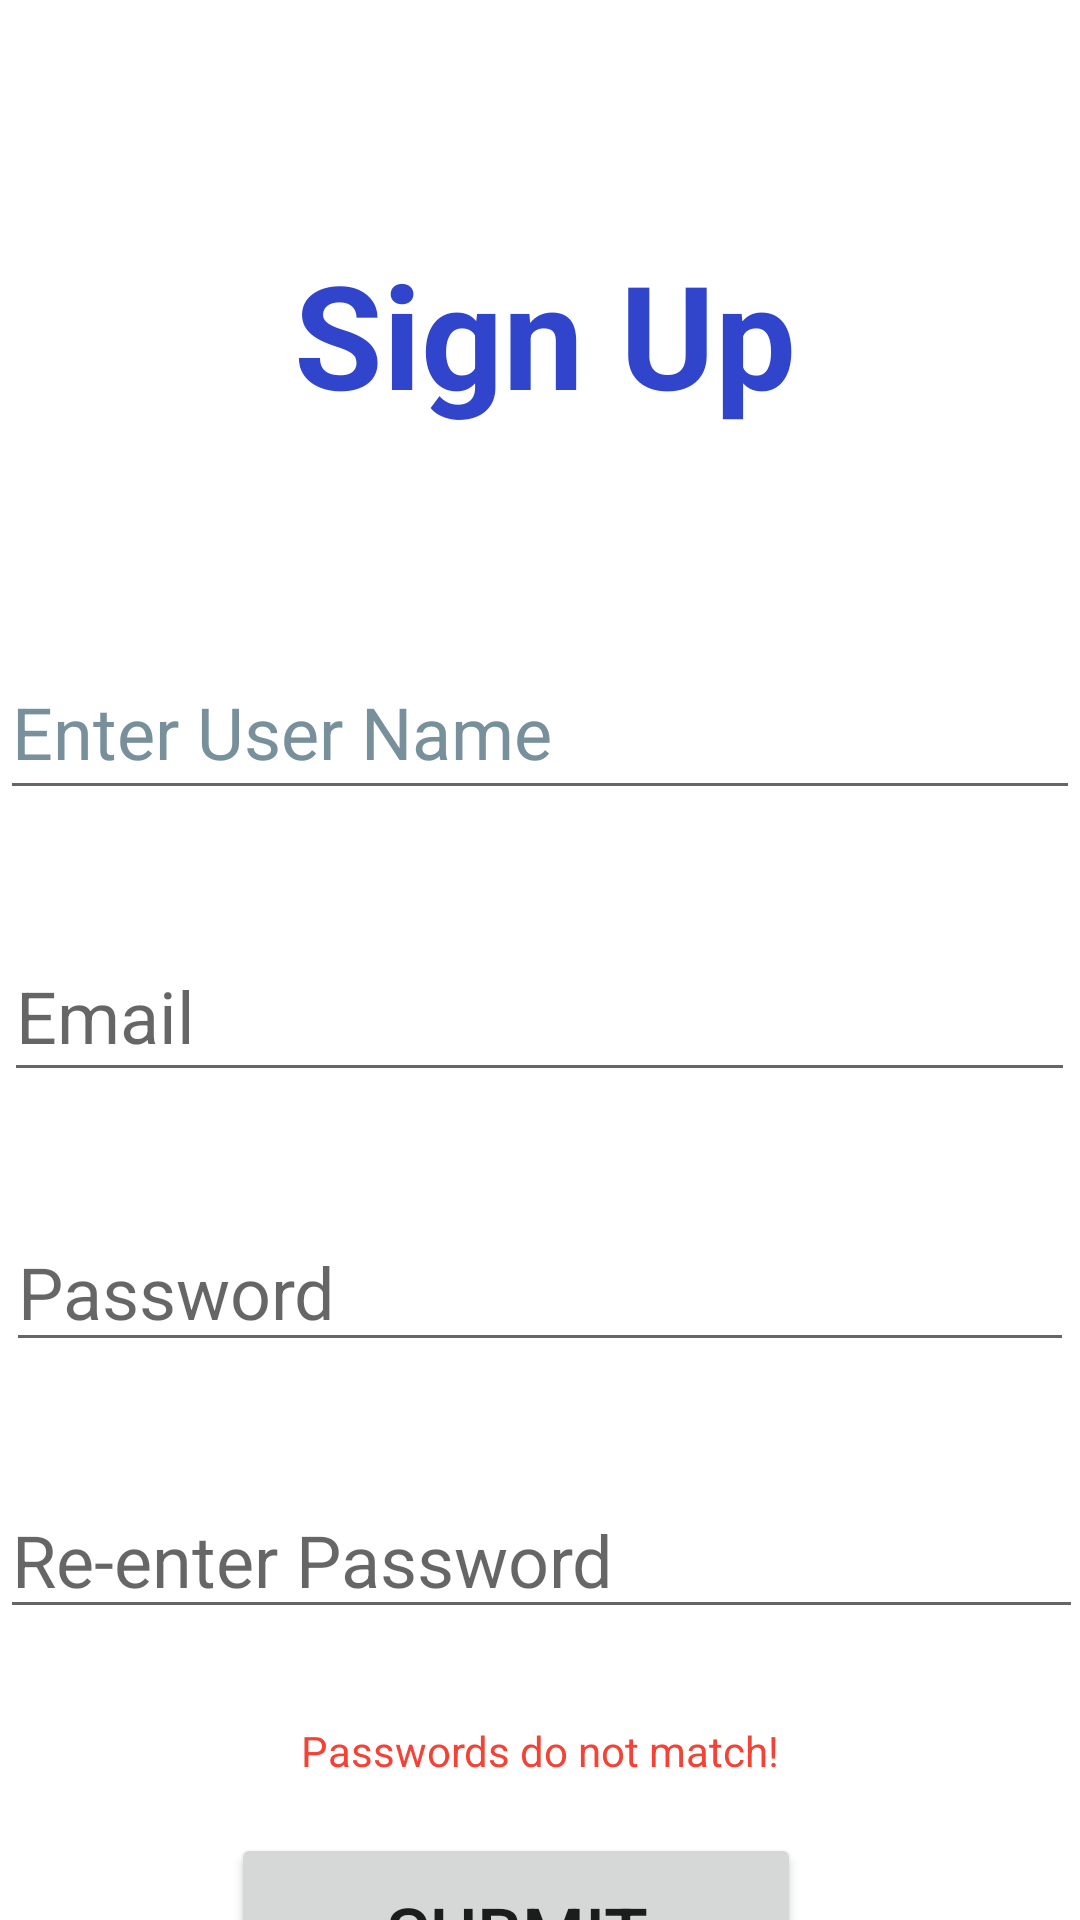

Produce the Android XML layout that renders to this screen, including the resource entries it uses.
<!-- AndroidManifest.xml: application theme Theme.FastAsLight -->
<!-- res/layout/sign_up.xml -->
<?xml version="1.0" encoding="utf-8"?>
<androidx.constraintlayout.widget.ConstraintLayout xmlns:android="http://schemas.android.com/apk/res/android"
    xmlns:app="http://schemas.android.com/apk/res-auto"
    xmlns:tools="http://schemas.android.com/tools"
    android:layout_width="match_parent"
    android:layout_height="match_parent"
    android:background="#000000"
    android:backgroundTint="#FFFFFF"
    tools:context=".Login">

    <TextView
        android:id="@+id/errorPassTextsignup500"
        android:layout_width="wrap_content"
        android:layout_height="wrap_content"
        android:layout_marginStart="126dp"
        android:layout_marginTop="68dp"
        android:layout_marginEnd="126dp"
        android:layout_marginBottom="18dp"
        android:text="Passwords do not match!"
        android:textColor="@color/colorPrimaryDark"
        app:layout_constraintBottom_toTopOf="@+id/submitsignup50"
        app:layout_constraintEnd_toEndOf="parent"
        app:layout_constraintStart_toStartOf="parent"
        app:layout_constraintTop_toTopOf="@+id/passwordsignup501"
        app:layout_constraintVertical_bias="1.0" />

    <EditText
        android:id="@+id/usernamesignup2"
        android:layout_width="360dp"
        android:layout_height="55dp"
        android:layout_marginTop="64dp"
        android:autofillHints=""
        android:ems="10"
        android:hint="@string/enter_user_name"
        android:inputType="textEmailAddress"
        android:textColorHint="#78909C"
        android:textSize="24sp"
        app:layout_constraintEnd_toEndOf="parent"
        app:layout_constraintHorizontal_bias="0.516"
        app:layout_constraintRight_toRightOf="parent"
        app:layout_constraintStart_toStartOf="parent"
        app:layout_constraintTop_toBottomOf="@+id/textView20" />

    <EditText
        android:id="@+id/emailsignup2"
        android:layout_width="357dp"
        android:layout_height="54dp"
        android:layout_marginTop="40dp"
        android:autofillHints=""
        android:ems="10"
        android:hint="@string/emaill"
        android:inputType="textEmailAddress"
        android:textSize="24sp"
        app:layout_constraintEnd_toEndOf="parent"
        app:layout_constraintHorizontal_bias="0.483"
        app:layout_constraintRight_toRightOf="parent"
        app:layout_constraintStart_toStartOf="parent"
        app:layout_constraintTop_toBottomOf="@+id/usernamesignup2" />

    <EditText
        android:id="@+id/passwordsignup500"
        android:layout_width="356dp"
        android:layout_height="50dp"
        android:layout_marginTop="40dp"
        android:autofillHints=""
        android:ems="10"
        android:hint="@string/passwordl"
        android:inputType="textPassword"
        android:textSize="24sp"
        app:layout_constraintEnd_toEndOf="parent"
        app:layout_constraintHorizontal_bias="0.483"
        app:layout_constraintRight_toRightOf="parent"
        app:layout_constraintStart_toStartOf="parent"
        app:layout_constraintTop_toBottomOf="@+id/emailsignup2" />

    <EditText
        android:id="@+id/passwordsignup501"
        android:layout_width="361dp"
        android:layout_height="49dp"
        android:layout_marginTop="40dp"
        android:autofillHints=""
        android:ems="10"
        android:hint="Re-enter Password"
        android:inputType="textPassword"
        android:textSize="24sp"
        app:layout_constraintEnd_toEndOf="parent"
        app:layout_constraintHorizontal_bias="0.483"
        app:layout_constraintRight_toRightOf="parent"
        app:layout_constraintStart_toStartOf="parent"
        app:layout_constraintTop_toBottomOf="@+id/passwordsignup500" />

    <Button
        android:id="@+id/submitsignup50"
        android:layout_width="190dp"
        android:layout_height="66dp"
        android:layout_marginTop="68dp"
        android:text="@string/submitl"
        android:textSize="24sp"
        app:layout_constraintEnd_toEndOf="parent"
        app:layout_constraintHorizontal_bias="0.452"
        app:layout_constraintStart_toStartOf="parent"
        app:layout_constraintTop_toBottomOf="@+id/passwordsignup501" />

    <TextView
        android:id="@+id/textView20"
        android:layout_width="196dp"
        android:layout_height="72dp"
        android:text="@string/signup"
        android:textAlignment="center"
        android:textColor="#3045CC"
        android:textSize="48sp"
        android:textStyle="bold"
        app:layout_constraintBottom_toBottomOf="parent"
        app:layout_constraintEnd_toEndOf="parent"
        app:layout_constraintHorizontal_bias="0.511"
        app:layout_constraintStart_toStartOf="parent"
        app:layout_constraintTop_toTopOf="parent"
        app:layout_constraintVertical_bias="0.139" />

</androidx.constraintlayout.widget.ConstraintLayout>
<!-- resources referenced by this layout -->
<resources>
  <color name="colorPrimaryDark">#F44336</color>
  <string name="emaill">Email</string>
  <string name="enter_user_name">Enter User Name</string>
  <string name="passwordl">Password</string>
  <string name="signup">Sign Up</string>
  <string name="submitl">SUBMIT</string>
  <style name="Theme.FastAsLight" parent="Theme.AppCompat.Light.NoActionBar">
          
          <item name="colorPrimary">@color/purple_500</item>
          <item name="colorPrimaryVariant">@color/purple_700</item>
          <item name="colorOnPrimary">@color/white</item>
          
          <item name="colorSecondary">@color/teal_200</item>
          <item name="colorSecondaryVariant">@color/teal_700</item>
          <item name="colorOnSecondary">@color/black</item>
          
          <item name="android:statusBarColor">?attr/colorPrimaryVariant</item>
          
      </style>
  <color name="purple_500">#FF6200EE</color>
  <color name="purple_700">#FF3700B3</color>
  <color name="white">#FFFFFFFF</color>
  <color name="teal_200">#FF03DAC5</color>
  <color name="teal_700">#FF018786</color>
  <color name="black">#FF000000</color>
</resources>
